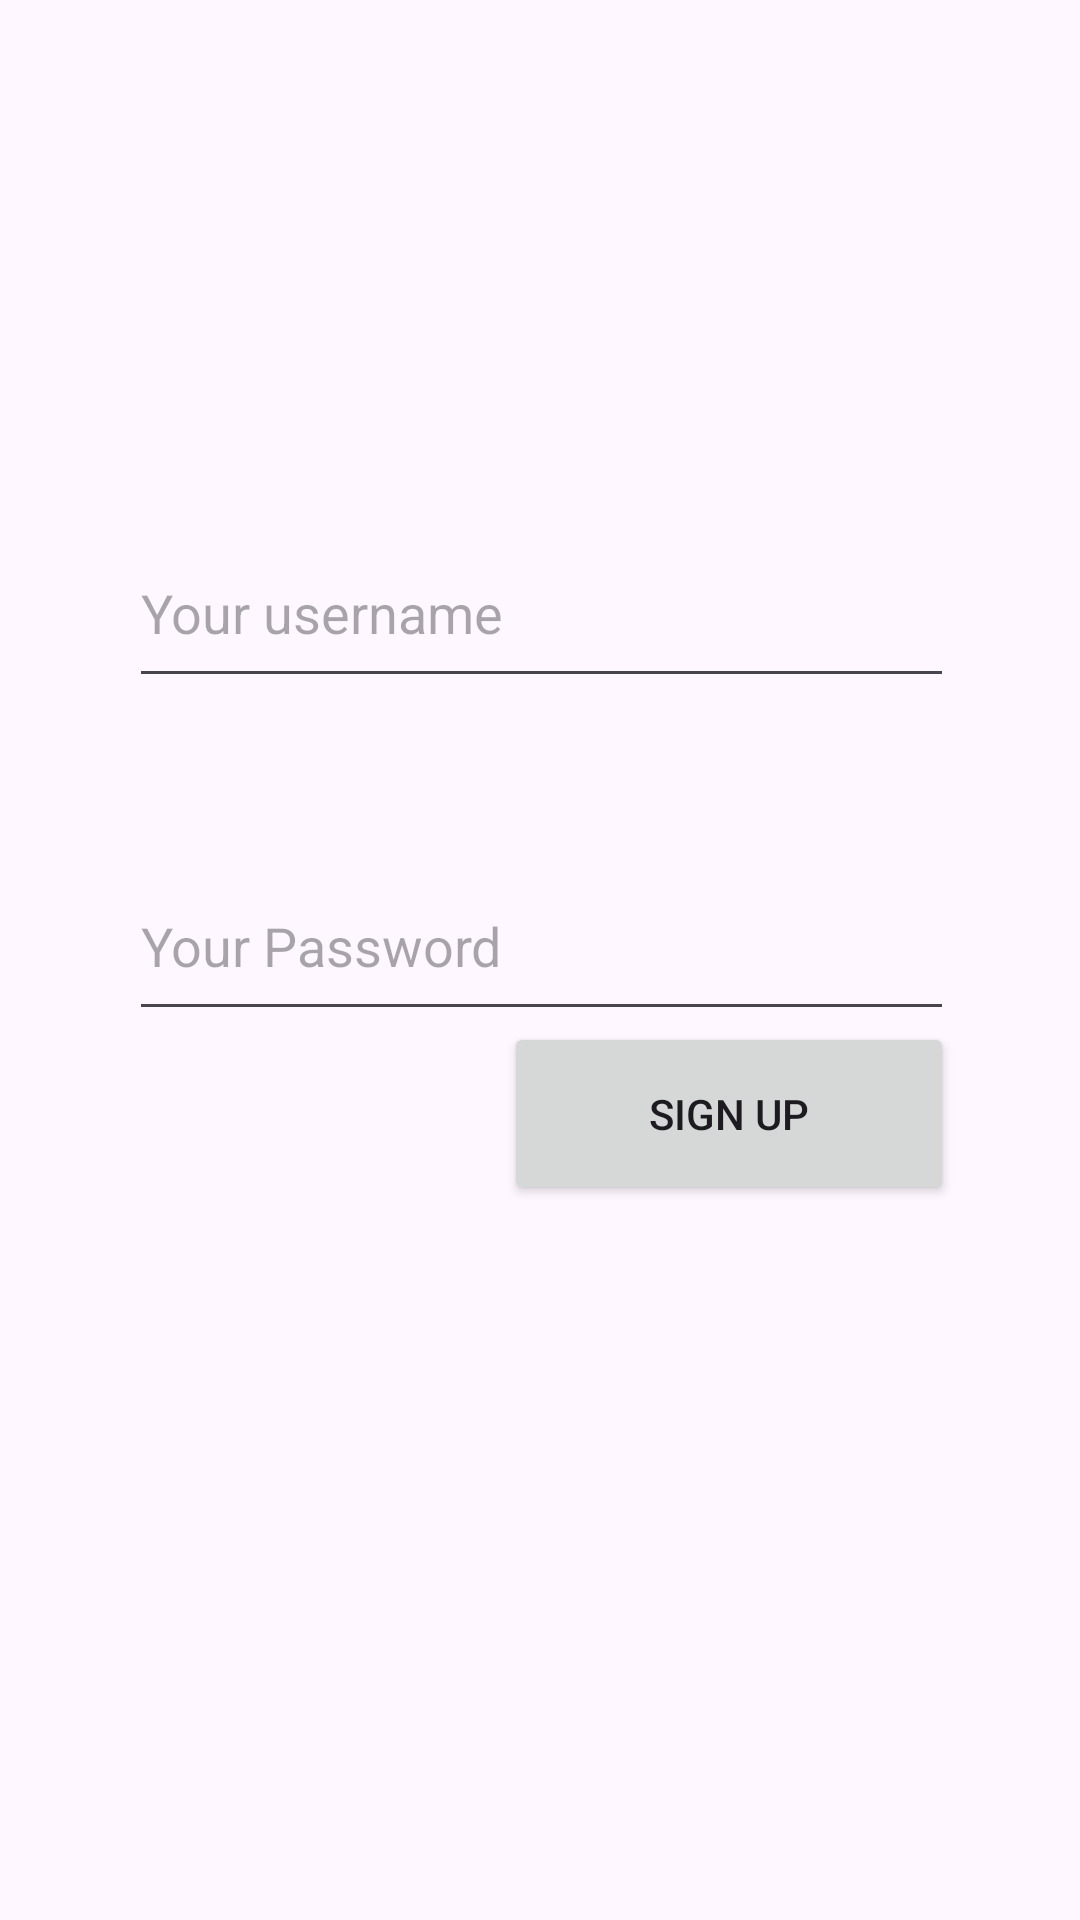

Write the Android layout XML for this screen, with the resource values it uses.
<!-- AndroidManifest.xml: application theme Theme.LSF_prototype -->
<!-- res/layout/fragment_sign_up.xml -->
<?xml version="1.0" encoding="utf-8"?>
<FrameLayout xmlns:android="http://schemas.android.com/apk/res/android"
    xmlns:app="http://schemas.android.com/apk/res-auto"
    xmlns:tools="http://schemas.android.com/tools"
    android:layout_width="match_parent"
    android:layout_height="match_parent"
    tools:context=".SignUpFragment">

    
    <androidx.constraintlayout.widget.ConstraintLayout
        android:layout_width="match_parent"
        android:layout_height="match_parent">

        <EditText
            android:id="@+id/etUsernameSignUp"
            android:layout_width="275dp"
            android:layout_height="60dp"
            android:layout_marginStart="43dp"
            android:layout_marginTop="176dp"
            android:layout_marginEnd="42dp"
            android:layout_marginBottom="1dp"
            android:ems="10"
            android:hint="Your username"
            android:inputType="textEmailAddress"
            app:layout_constraintBottom_toTopOf="@+id/etPasswordSignUp"
            app:layout_constraintEnd_toEndOf="parent"
            app:layout_constraintHorizontal_bias="1.0"
            app:layout_constraintStart_toStartOf="parent"
            app:layout_constraintTop_toTopOf="parent" />

        <EditText
            android:id="@+id/etPasswordSignUp"
            android:layout_width="275dp"
            android:layout_height="60dp"
            android:layout_marginStart="43dp"
            android:layout_marginTop="50dp"
            android:layout_marginEnd="42dp"
            android:layout_marginBottom="300dp"
            android:ems="10"
            android:hint="Your Password"
            android:inputType="textPassword"
            app:layout_constraintBottom_toBottomOf="parent"
            app:layout_constraintEnd_toEndOf="parent"
            app:layout_constraintHorizontal_bias="0.0"
            app:layout_constraintStart_toStartOf="parent"
            app:layout_constraintTop_toBottomOf="@+id/etUsernameSignUp" />

        <Button
            android:id="@+id/btnSignupSignUp"
            android:layout_width="150dp"
            android:layout_height="61dp"
            android:layout_marginStart="168dp"
            android:layout_marginTop="39dp"
            android:layout_marginEnd="42dp"
            android:layout_marginBottom="257dp"
            android:text="Sign up"
            app:layout_constraintBottom_toBottomOf="parent"
            app:layout_constraintEnd_toEndOf="parent"
            app:layout_constraintStart_toStartOf="parent"
            app:layout_constraintTop_toBottomOf="@+id/etPasswordSignUp"
            app:layout_constraintVertical_bias="0.692" />

    </androidx.constraintlayout.widget.ConstraintLayout>

</FrameLayout>
<!-- resources referenced by this layout -->
<resources>
  <style name="Theme.LSF_prototype" parent="Base.Theme.LSF_prototype" />
  <style name="Base.Theme.LSF_prototype" parent="Theme.Material3.DayNight.NoActionBar">
          
          
      </style>
</resources>
